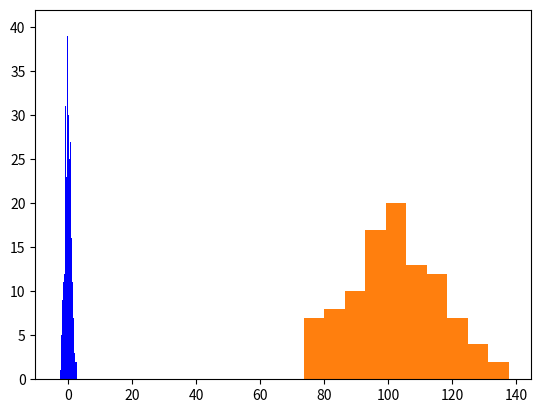

Write the Python code that produced this figure. (Note: this script raises an exception after producing the figure.)
#line graph
import numpy as np
import matplotlib.mlab as mlab
import matplotlib.pyplot as plt

x = np.random.randn(400)
num_bins = 30
n, bins, patches = plt.hist(x, num_bins, facecolor='blue')
plt.show()

import numpy as np
import matplotlib.mlab as mlab
import matplotlib.pyplot as plt

mu, sigma = 100, 15
x = mu + sigma*np.random.randn(100)

n, bins, patches = plt.hist(x, 10, normed=1, facecolor='blue', alpha=0.75)

plt.xlabel('Smarts')
plt.ylabel('Probability')
plt.title('Histogram')
plt.axis([40, 160, 0, 0.08])
plt.grid(True)

plt.show()


import numpy as np
import matplotlib.mlab as mlab
import matplotlib.pyplot as plt

x = np.random.randn(400)
num_bins = 30
n, bins, patches = plt.hist(x, num_bins, facecolor='blue')
plt.show()
